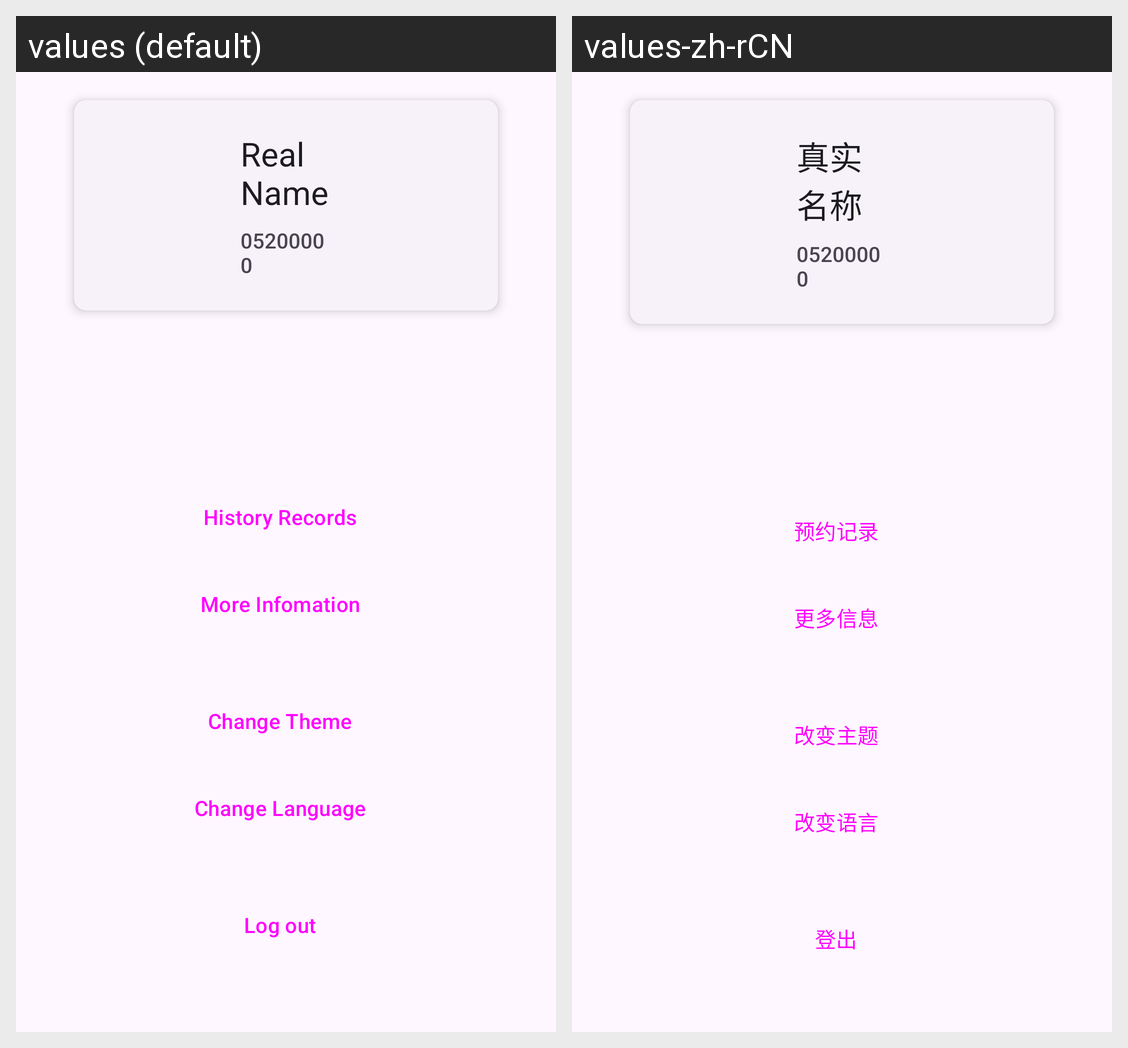

Translations of the strings shown on this Android screen, per locale in the grid:
Android screen res/layout/fragment_user.xml rendered under 2 locales, left to right: values (default), values-zh-rCN. Device: Nexus 5 (rendered at 1080×1920; each locale shown at half size, 540×960, under a caption strip naming it); theme Theme.Material3.Light.NoActionBar.
Strings drawn on this screen, with the default value and each locale's value (text and hints the layout hard-codes, and strings that could not be matched under every locale, appear in the picture but are not listed):

stuNamehint
  values: Real Name
  values-zh-rCN: 真实名称

historyrecord
  values: History Records
  values-zh-rCN: 预约记录

info
  values: More Infomation
  values-zh-rCN: 更多信息

settingTheme
  values: Change Theme
  values-zh-rCN: 改变主题

settinglang
  values: Change Language
  values-zh-rCN: 改变语言

logout
  values: Log out
  values-zh-rCN: 登出
